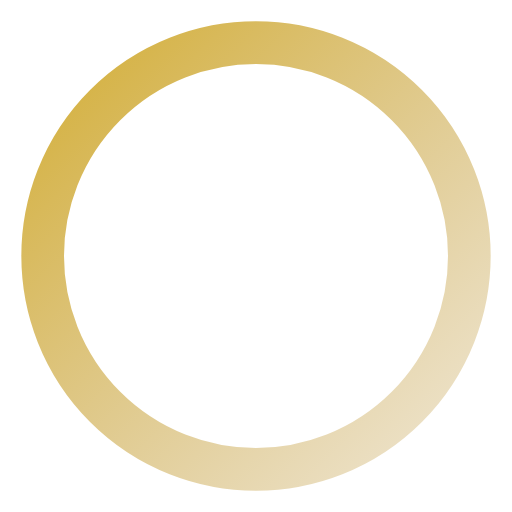
t = 0.00 s
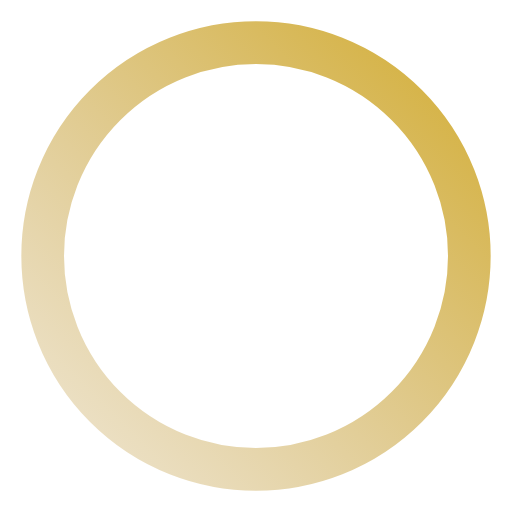
t = 0.25 s
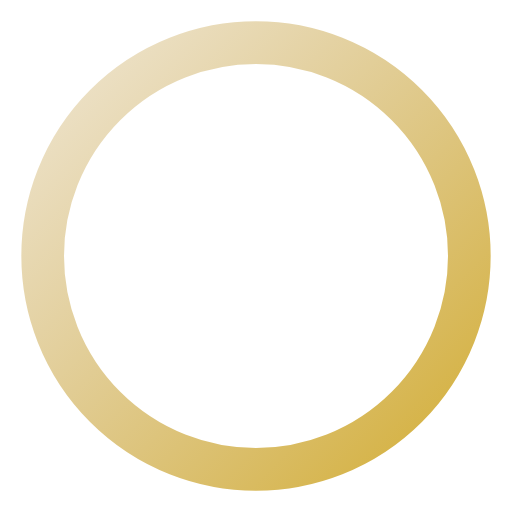
t = 0.50 s
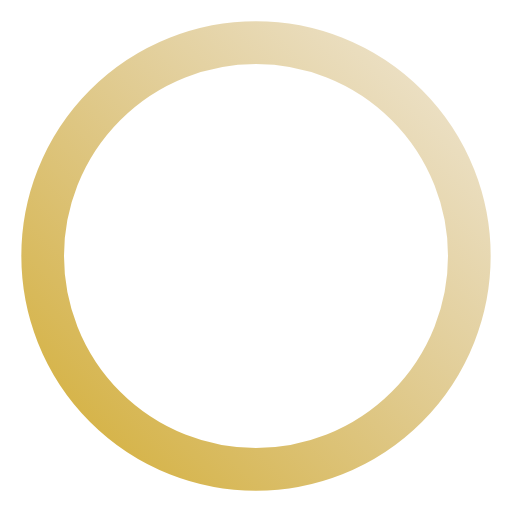
t = 0.75 s

The animated SVG that drew these frames (rendered in a browser with its animation timeline set to each time). Animation: 1 SMIL element (animateTransform=1); one cycle of 1.00 s, repeats indefinitely.

<svg width="48" height="48" viewBox="0 0 48 48" fill="none" xmlns="http://www.w3.org/2000/svg">
  <!-- Gold-themed loading spinner -->
  <defs>
    <linearGradient id="spinnerGradient" x1="0%" y1="0%" x2="100%" y2="100%">
      <stop offset="0%" style="stop-color:#D4AF37;stop-opacity:1" />
      <stop offset="100%" style="stop-color:#C9A961;stop-opacity:0.3" />
    </linearGradient>
  </defs>
  
  <circle cx="24" cy="24" r="20" stroke="url(#spinnerGradient)" stroke-width="4" fill="none" stroke-linecap="round">
    <animateTransform
      attributeName="transform"
      type="rotate"
      from="0 24 24"
      to="360 24 24"
      dur="1s"
      repeatCount="indefinite"/>
  </circle>
</svg>
